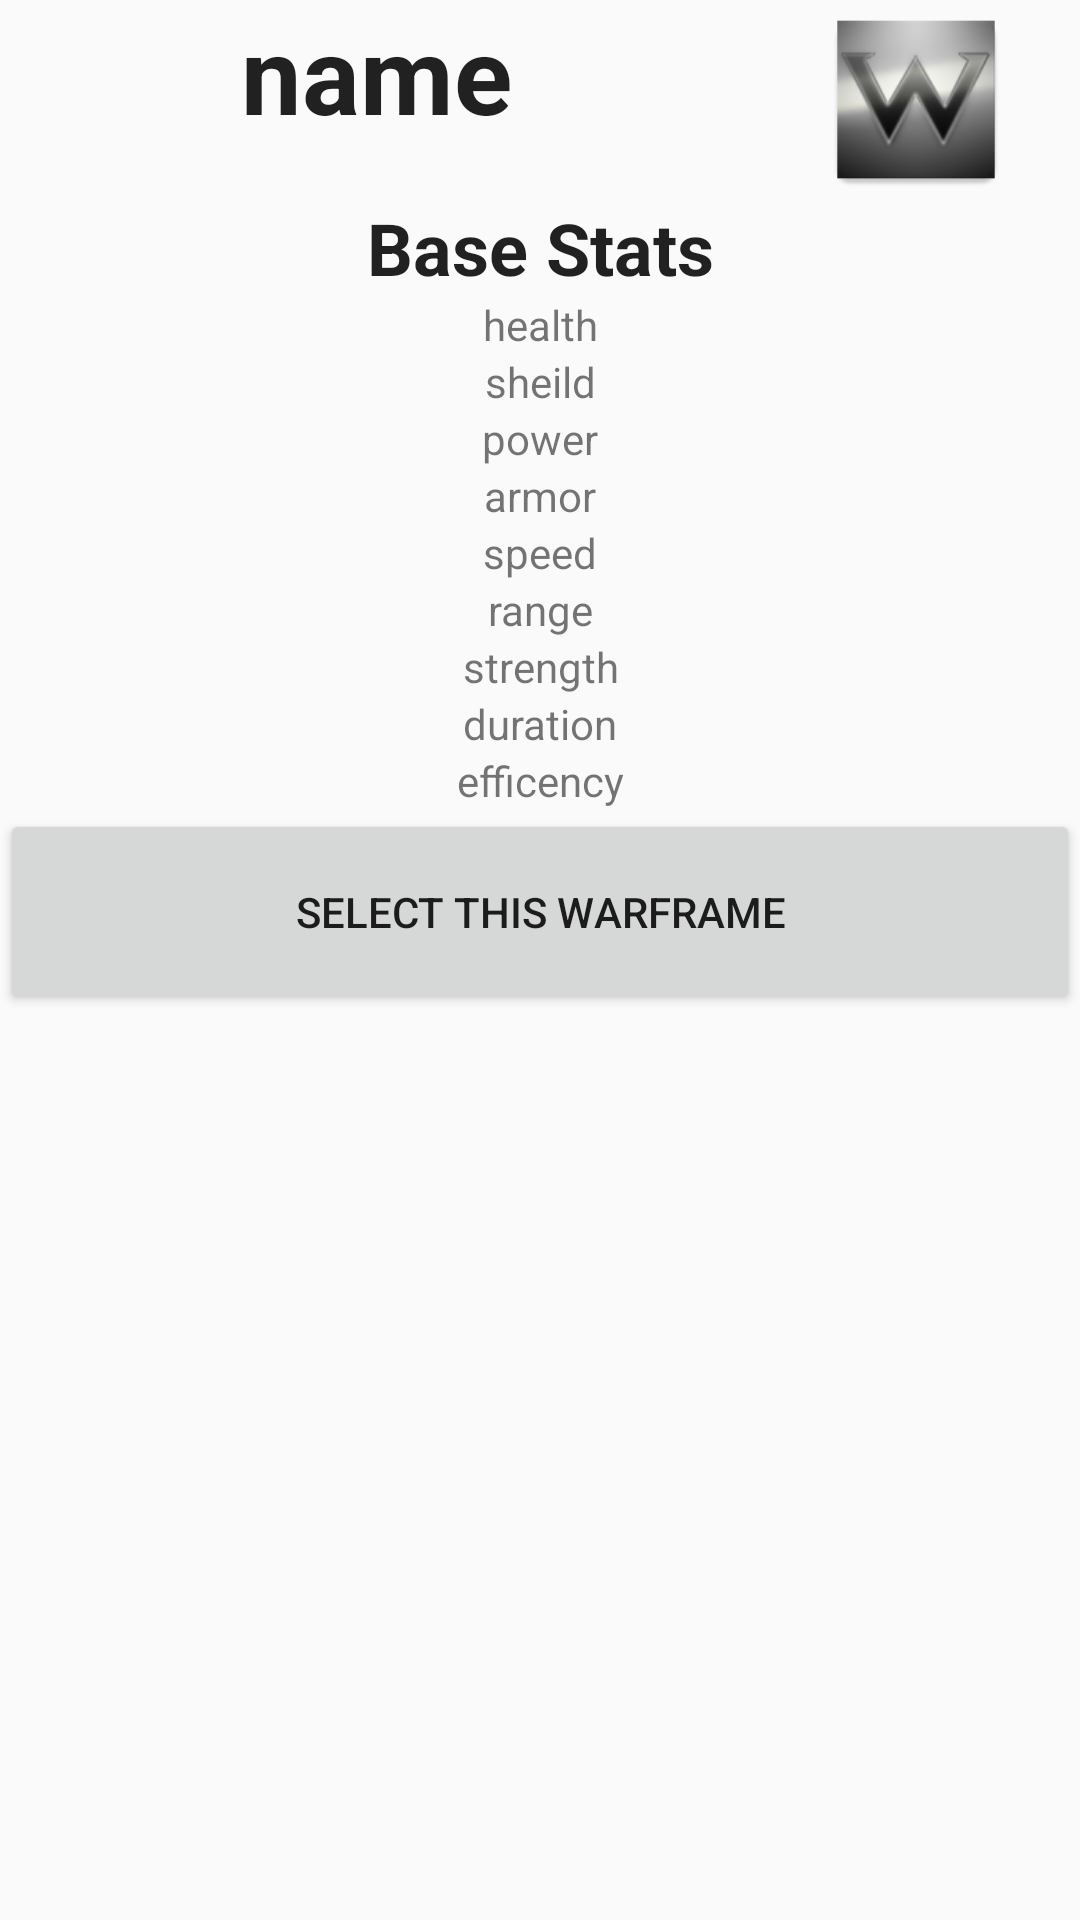

Write the Android layout XML for this screen, with the resource values it uses.
<!-- AndroidManifest.xml: application theme AppTheme -->
<!-- res/layout/fragment_warframe_detail.xml -->
<FrameLayout xmlns:android="http://schemas.android.com/apk/res/android"
    xmlns:app="http://schemas.android.com/apk/res-auto"
    xmlns:tools="http://schemas.android.com/tools"
    android:layout_width="match_parent"
    android:layout_height="match_parent"
    tools:context="com.example.nombi.warframebuild.WarframeDetailFragment">

    
    <LinearLayout
        android:layout_width="match_parent"
        android:layout_height="match_parent"
        android:orientation="vertical"
        android:weightSum="1">

        <LinearLayout
            android:layout_width="match_parent"
            android:layout_height="46dp"
            android:layout_weight="0.06"
            android:orientation="horizontal">

            <TextView
                android:id="@+id/warframe_char_name"
                android:layout_width="wrap_content"
                android:layout_height="match_parent"
                android:layout_gravity="center"
                android:layout_weight="1.00"
                android:text="name"
                android:textAlignment="center"
                android:textAppearance="@style/TextAppearance.AppCompat"
                android:textSize="36sp"
                android:textStyle="bold" />

            <ImageView
                android:id="@+id/imageView"
                android:layout_width="wrap_content"
                android:layout_height="match_parent"
                android:layout_weight="0.38"
                app:srcCompat="@mipmap/ic_launcher" />

        </LinearLayout>

        <TextView
            android:id="@+id/base_stats_text"
            android:layout_width="match_parent"
            android:layout_height="wrap_content"
            android:text="Base Stats"
            android:textAlignment="center"
            android:textAppearance="@style/TextAppearance.AppCompat"
            android:textSize="24sp"
            android:textStyle="bold" />

        <TextView
            android:id="@+id/warframe_health"
            android:layout_width="match_parent"
            android:layout_height="wrap_content"
            android:text="health"
            android:textAlignment="center" />

        <TextView
            android:id="@+id/warframe_shields"
            android:layout_width="match_parent"
            android:layout_height="wrap_content"
            android:layout_gravity="bottom"
            android:text="sheild"
            android:textAlignment="center" />

        <TextView
            android:id="@+id/warframe_power"
            android:layout_width="match_parent"
            android:layout_height="wrap_content"
            android:text="power"
            android:textAlignment="center" />

        <TextView
            android:id="@+id/warframe_armor"
            android:layout_width="match_parent"
            android:layout_height="wrap_content"
            android:text="armor"
            android:textAlignment="center" />

        <TextView
            android:id="@+id/warframe_sprint_speed"
            android:layout_width="match_parent"
            android:layout_height="wrap_content"
            android:text="speed"
            android:textAlignment="center" />

        <TextView
            android:id="@+id/warframe_pwr_range"
            android:layout_width="match_parent"
            android:layout_height="wrap_content"
            android:text="range"
            android:textAlignment="center" />

        <TextView
            android:id="@+id/warframe_pwr_strength"
            android:layout_width="match_parent"
            android:layout_height="wrap_content"
            android:text="strength"
            android:textAlignment="center" />

        <TextView
            android:id="@+id/warframe_pwr_duration"
            android:layout_width="match_parent"
            android:layout_height="wrap_content"
            android:text="duration"
            android:textAlignment="center" />

        <TextView
            android:id="@+id/warframe_pwr_efficency"
            android:layout_width="match_parent"
            android:layout_height="wrap_content"
            android:text="efficency"
            android:textAlignment="center" />

        <Button
            android:id="@+id/select_warframe_button"
            android:layout_width="match_parent"
            android:layout_height="wrap_content"
            android:layout_weight="0.06"
            android:text="Select this Warframe" />

    </LinearLayout>


</FrameLayout>
<!-- resources referenced by this layout -->
<resources>
  <!-- mipmap ic_launcher: png bitmap (mipmap-hdpi, 7065 bytes) -->
  <style name="AppTheme" parent="Theme.AppCompat.Light.DarkActionBar">
          
          <item name="colorPrimary">@color/wfPrimary</item>
          <item name="colorPrimaryDark">@color/wfDark</item>
          <item name="colorAccent">@color/wfText</item>
      </style>
  <color name="wfPrimary">#151347</color>
  <color name="wfDark">#0c0b28</color>
  <color name="wfText">#dddddd</color>
</resources>
